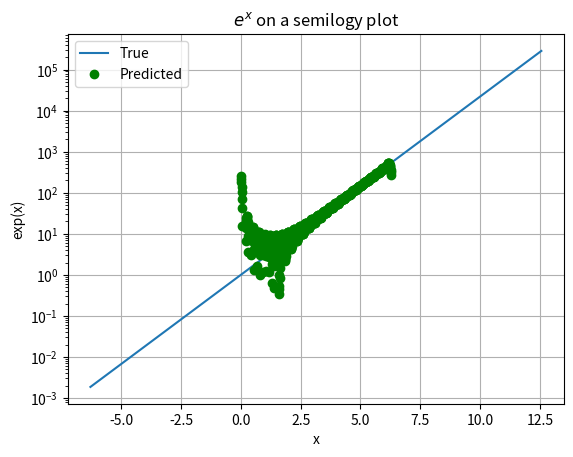
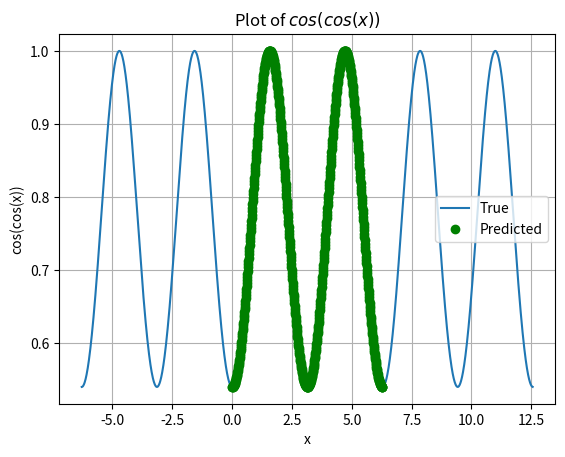
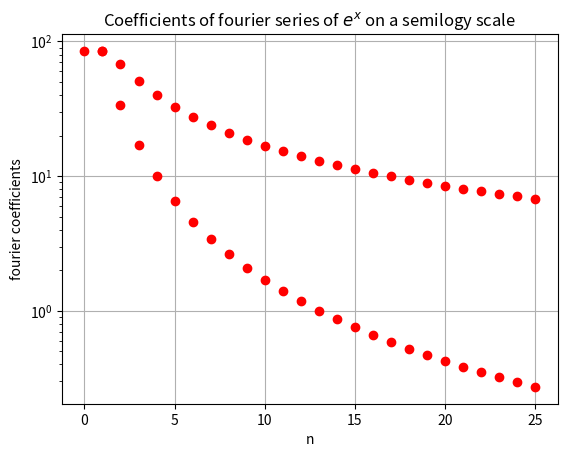
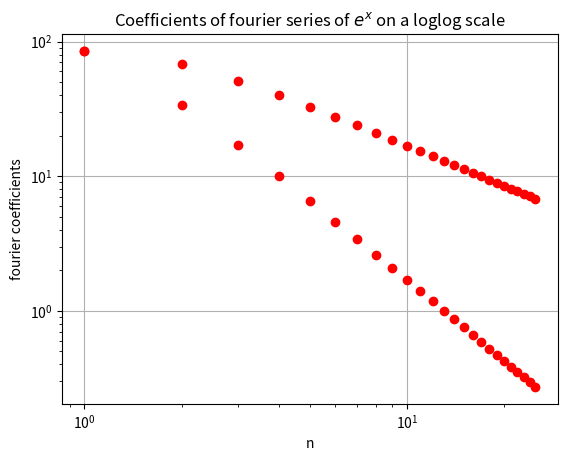
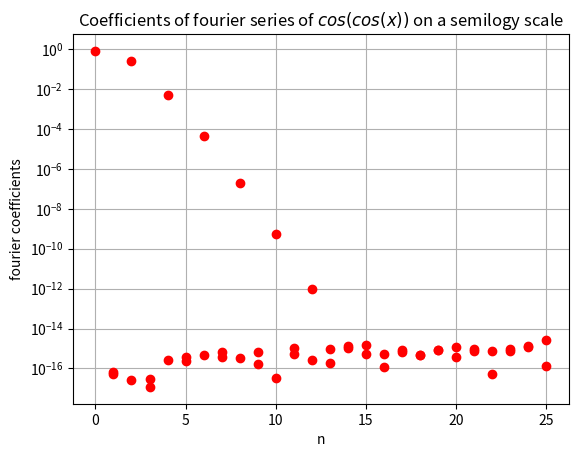
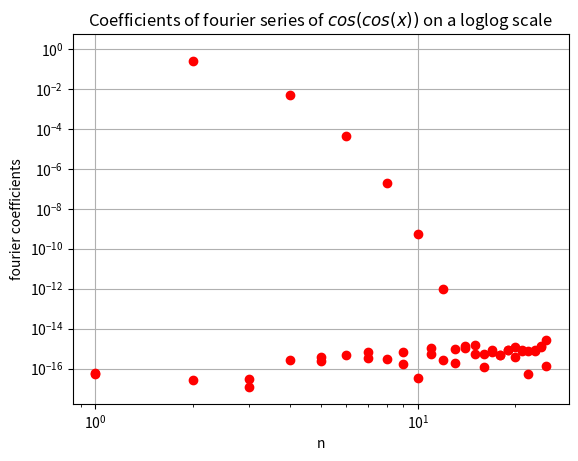
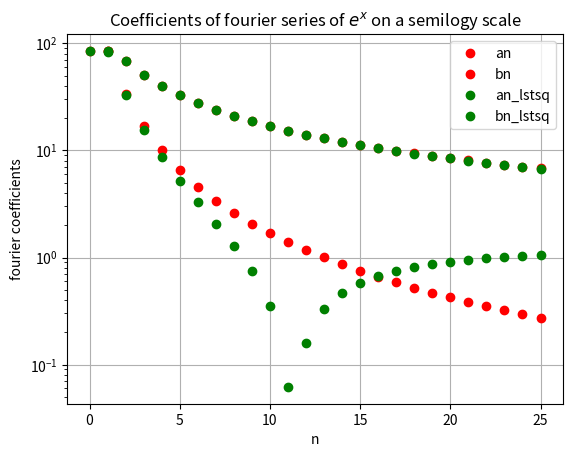
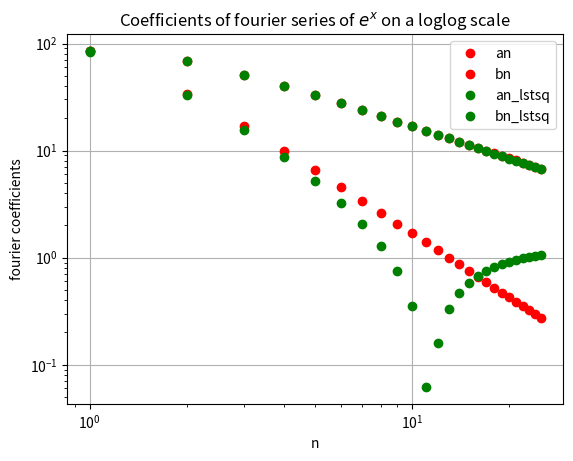
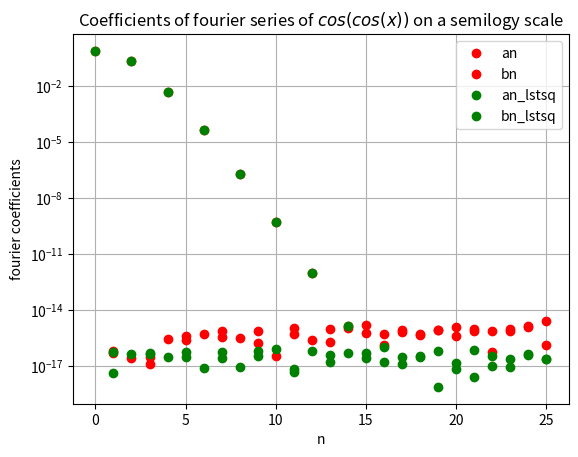
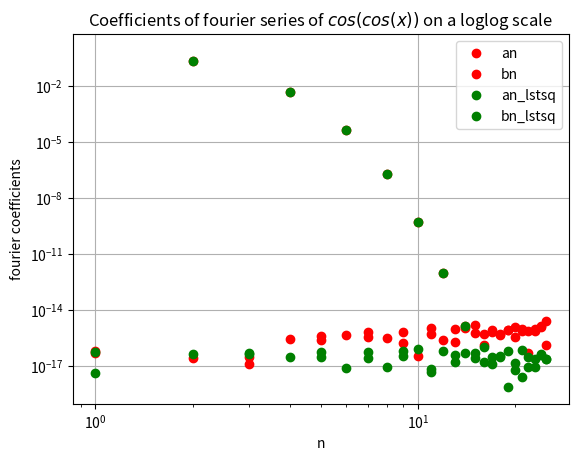
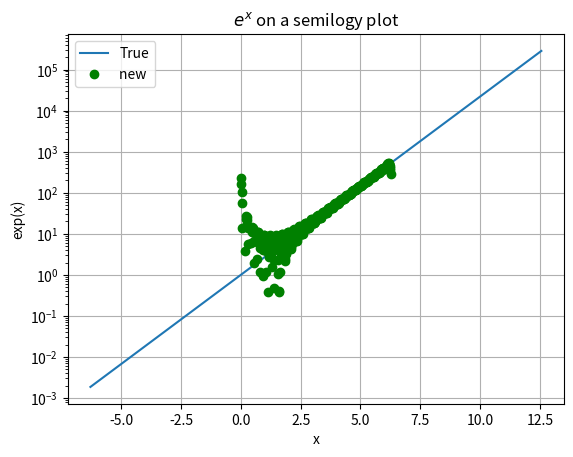
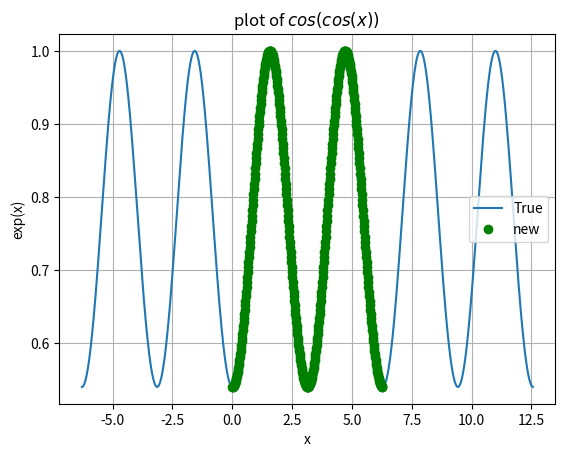

Write the Python code that produced these figures, in order.
import matplotlib.pyplot as plt
import numpy as np
import scipy.special as sp
import scipy
from scipy.integrate import quad
from math import *

PI =np.pi

def exp(x):                                                   # function to find exponention of an array
    return np.exp(x)

def coscos(x):                                                # Function to find cos(cos()) of an array
    return np.cos(np.cos(x))

x = np.arange(-2*PI, 4*PI, 0.01)                              # range of x -2pi to 4pi
x_2 = np.arange(0, 2*PI, 0.01)                                # Restricting the limit to 0-2pi to avoid periodic repetitions

fcosine_1 = lambda x : exp(x) * cos(i*x)                      # getting cos values via a short function for fourier coefficients of exp 
fsine_1 = lambda x :   exp(x) * sin(i*x)                      # getting sin values via a short function for fourier coefficients of exp

fcosine_2 = lambda x : coscos(x) * cos(i*x)                   # getting cos values via a short function for fourier coefficients of exp 
fsine_2 = lambda x :   coscos(x) * sin(i*x)                   # getting sin values via a short function for fourier coefficients of exp

An_exp = []                                                   # Storing an coefficients of exp                                                   
Bn_exp = []                                                   # Storing bn coefficients of exp
exp_FT =0                                                     #Making the approximate function via an and bn upto 26 each(b0 =0)

An_coscos = []                                                # Storing an coefficients of exp                                                   
Bn_coscos = []                                                # Storing bn coefficients of exp
coscos_FT =0                                                  #Making the approximate function via an and bn upto 26 each(b0 =0)

n = 26                                                        #no. of coeffiecients is 26(total will be 52 with 26 an and 26 bn and b0 =0)

for i in range(n):                                            # finding an's and bn's of coscos and exp via quad 
    an = (quad(fcosine_1 , 0.0, 2*PI)[0]) / PI
    bn = (quad(fsine_1 , 0.0, 2*PI)[0]) / PI
    an_1 = (quad(fcosine_2 , 0.0, 2*PI)[0]) / PI
    bn_1 = (quad(fsine_2 , 0.0, 2*PI)[0]) / PI

    An_exp.append(an)
    Bn_exp.append(bn)
    An_coscos.append(an_1)
    Bn_coscos.append(bn_1)

for i in range(n):
    if i ==0 :
        exp_FT +=An_exp[i]/2
        coscos_FT += An_coscos[i]/2
        An_exp[i] =  An_exp[i]/2
        An_coscos[i] = An_coscos[i]/2
    else :
       exp_FT+= ( An_exp[i]*np.cos(i*x_2) + Bn_exp[i]*np.sin(i*x_2) )
       coscos_FT+= ( An_coscos[i]*np.cos(i*x_2) + Bn_coscos[i]*np.sin(i*x_2) )

#plotting expx true and fourier approx
plt.figure(1)
plt.title(r'$e^x$ on a semilogy plot')
plt.xlabel("x")
plt.ylabel("exp(x)")
plt.grid(True)
plt.semilogy(x, exp(x), label ="True")
plt.semilogy(x_2,exp_FT, "og" ,label = "Predicted" )
plt.legend()
plt.savefig('fig1.png')
plt.show()

#plotting coscos true and fourier approx 
plt.figure(2)
plt.grid(True)
plt.title(r'Plot of $cos(cos(x))$')
plt.xlabel("x")
plt.ylabel("cos(cos(x))")
plt.plot(x, coscos(x), label ="True")
plt.plot(x_2,coscos_FT, "og" ,label = "Predicted" )
plt.legend()
plt.savefig('fig2.png')
plt.show()

n_graph = np.arange(0, n, 1)                                        #forming array from 0-n-1

#plot of coeffiecicients of exponential x semilogy
#Note- Rather than plotting coeffiecients as one array I have plotted an's and bn's seperately thats why my n varies to 26 rather than till 52
plt.figure(3)
plt.xlabel("n")
plt.ylabel("fourier coefficients")
plt.title(r"Coefficients of fourier series of $e^x$ on a semilogy scale")
plt.grid(True)
plt.semilogy(n_graph, An_exp, "ro")
plt.semilogy(n_graph, np.abs(Bn_exp), "ro")
plt.savefig('fig3.png')
plt.show()

#plot of coeffiecicients of exponential x loglog
#Note- Rather than plotting coeffiecients as one array I have plotted an's and bn's seperately thats why my n varies to 26 rather than till 52
plt.figure(4)
plt.xlabel("n")
plt.ylabel("fourier coefficients")
plt.title(r"Coefficients of fourier series of $e^x$ on a loglog scale")
plt.grid(True)
plt.loglog(n_graph, An_exp, "ro")
plt.loglog(n_graph, np.abs(Bn_exp), "ro")
plt.savefig('fig4.png')
plt.show()

#plot of coeffiecicients of coscos x
#Note- Rather than plotting coeffiecients as one array I have plotted an's and bn's seperately thats why my n varies to 26 rather than till 52
plt.figure(5)
plt.grid(True)
plt.xlabel("n")
plt.ylabel("fourier coefficients")
plt.title(r"Coefficients of fourier series of $cos(cos(x))$ on a semilogy scale")
plt.semilogy(n_graph, np.abs(An_coscos), "ro")
plt.semilogy(n_graph, np.abs(Bn_coscos), "ro")
plt.savefig('fig5.png')
plt.show()

#plot of coeffiecicients of coscos x
#Note- Rather than plotting coeffiecients as one array I have plotted an's and bn's seperately thats why my n varies to 26 rather than till 52
plt.figure(6)
plt.xlabel("n")
plt.ylabel("fourier coefficients")
plt.title(r"Coefficients of fourier series of $cos(cos(x))$ on a loglog scale")
plt.grid(True)
plt.loglog(n_graph, np.abs(An_coscos), "ro")
plt.loglog(n_graph, np.abs(Bn_coscos), "ro")
plt.savefig('fig6.png')
plt.show()

#fourier coefficients via matrix solving and lstsq 
x_3=np.linspace(0,2*pi,401)
x_3=x_3[:-1]                                    # drop last term to have a proper periodic integral
b=exp(x_3)                                      # f has been written to take a vector
A=np.zeros((400,51))                            # allocate space for A
A[:,0]=1                                        # col 1 is all ones
for k in range(1,26):
    A[:,2*k-1]=np.cos(k*x_3)                    # cos(kx) column
    A[:,2*k]=np.sin(k*x_3)                      # sin(kx) column
#endfor

c1=scipy.linalg.lstsq(A,b)[0]                   # the ’[0]’ is to pull out the
                                                # best fit vector. lstsq returns a list.
A_temp =[]                                      #for storing an's
B_temp = []                                     #for sroring bn's

for i in range(len(c1) ):
    if i ==0 :
         A_temp.append(c1[i])
         B_temp.append(0.0)
    else:
        if i%2 ==0 : B_temp.append(c1[i])
        else : A_temp.append(c1[i])

#plotting coefficients obtained via above method and earlier ones on semilogy
plt.figure(7)
plt.grid(True)
plt.xlabel("n")
plt.ylabel("fourier coefficients")
plt.title(r"Coefficients of fourier series of $e^x$ on a semilogy scale")
plt.semilogy(n_graph, An_exp, "ro",label ="an")
plt.semilogy(n_graph, np.abs(Bn_exp), "ro", label = "bn")
plt.semilogy(n_graph, np.abs(A_temp), "go", label = "an_lstsq")
plt.semilogy(n_graph, np.abs(B_temp), "go", label = "bn_lstsq")
plt.legend()
plt.savefig('fig7.png')
plt.show()

#plotting coefficients obtained via above method and earlier ones on loglog
plt.figure(8)
plt.grid(True)
plt.xlabel("n")
plt.ylabel("fourier coefficients")
plt.title(r"Coefficients of fourier series of $e^x$ on a loglog scale")
plt.loglog(n_graph, An_exp, "ro", label = "an")
plt.loglog(n_graph, np.abs(Bn_exp), "ro", label ="bn")
plt.loglog(n_graph, np.abs(A_temp), "go", label="an_lstsq")
plt.loglog(n_graph, np.abs(B_temp), "go", label ="bn_lstsq")
plt.legend()
plt.savefig('fig8.png')
plt.show()

A_diff = np.abs(A_temp - np.array(An_exp))                           #finding the difference in an's 
print("The max deviation is found for a", np.where( A_diff == np.amax(A_diff))[0] , " = ", np.amax(A_diff)) #printing maximum an

B_diff = np.abs(B_temp - np.array(Bn_exp))                           #finding the difference in bn's
print("The max deviation is found for b", np.where( B_diff == np.amax(B_diff))[0] , " = ", np.amax(B_diff))#printing maximum bn

b_new_exp = np.dot(A,c1)

b=coscos(x_3) # f has been written to take a vector

A[:,0]=1 # col 1 is all ones
for k in range(1,26):
    A[:,2*k-1]=np.cos(k*x_3) # cos(kx) column
    A[:,2*k]=np.sin(k*x_3) # sin(kx) column
#endfor

c1=scipy.linalg.lstsq(A,b)[0] # the ’[0]’ is to pull out the
# best fit vector. lstsq returns a list.
#repeating same for coscos
A_temp =[]
B_temp = []

for i in range(len(c1) ):
    if i ==0 :
         A_temp.append(c1[i])
         B_temp.append(0.0)
    else:
        if i%2 ==0 : B_temp.append(c1[i])
        else : A_temp.append(c1[i])

#plotting coefficients obtained via above method and earlier ones on semilogy
plt.figure(9)
plt.grid(True)
plt.xlabel("n")
plt.ylabel("fourier coefficients")
plt.title(r"Coefficients of fourier series of $cos(cos(x))$ on a semilogy scale")
plt.semilogy(n_graph, np.abs(An_coscos), "ro", label= "an")
plt.semilogy(n_graph, np.abs(Bn_coscos), "ro", label ="bn")
plt.semilogy(n_graph, np.abs(A_temp), "go", label ="an_lstsq")
plt.semilogy(n_graph, np.abs(B_temp), "go", label = "bn_lstsq")
plt.legend()
plt.savefig('fig9.png')
plt.show()

#plotting coefficients obtained via above method and earlier ones on loglog
plt.figure(10)
plt.grid(True)
plt.xlabel("n")
plt.ylabel("fourier coefficients")
plt.title(r"Coefficients of fourier series of $cos(cos(x))$ on a loglog scale")
plt.loglog(n_graph, np.abs(An_coscos), "ro", label= "an")
plt.loglog(n_graph, np.abs(Bn_coscos), "ro", label = "bn")
plt.loglog(n_graph, np.abs(A_temp), "go", label ="an_lstsq")
plt.loglog(n_graph, np.abs(B_temp), "go", label = "bn_lstsq")
plt.legend()
plt.savefig('fig10.png')
plt.show()

A_diff = np.abs(A_temp - np.array(An_coscos))                    # Max difference an's
print("\nThe max deviation is found for a", np.where( A_diff == np.amax(A_diff))[0] , " = ", np.amax(A_diff))#max difference in bn's

B_diff = np.abs(B_temp - np.array(Bn_coscos))                    #Max difference bn's
print("The max deviation is found for b", np.where( B_diff == np.amax(B_diff))[0] , " = ", np.amax(B_diff))#max difference in bn's

b_new_coscos = np.dot(A,c1)

#plotting graph of exp x :true and via coefficients derived through lstsq
plt.figure(11)
plt.grid(True)
plt.title(r'$e^x$ on a semilogy plot')
plt.xlabel("x")
plt.ylabel("exp(x)")
plt.semilogy(x, exp(x), label ="True")
plt.semilogy(x_3,b_new_exp, "go" ,label = "new " )
plt.legend()
plt.savefig('fig11.png')
plt.show()

#pltting graph of coscos x : true and via coefficients derivied through lstsq
plt.figure(12)
plt.title(r'plot of $cos(cos(x))$ ')
plt.xlabel("x")
plt.ylabel("exp(x)")
plt.grid(True)
plt.plot(x, coscos(x), label ="True")
plt.plot(x_3,b_new_coscos, "go" ,label = "new" )
plt.legend()
plt.savefig('fig12.png')
plt.show()